Labelled photos from "dataset", an image-classification folder in Anshumaankhare2403/AI-Based-Plant-Disease-Detection-System. The possible labels are: apple apple scab, apple black rot, apple healthy, corn common rust, corn northern leaf blight, corn healthy, grape black rot, grape healthy, potato early blight, potato late blight, potato healthy, tomato early blight, tomato late blight, tomato healthy.

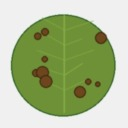
Label: potato early blight

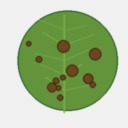
Label: corn northern leaf blight

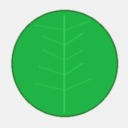
Label: apple healthy

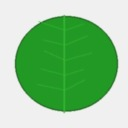
Label: tomato healthy

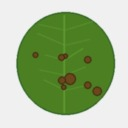
Label: tomato late blight

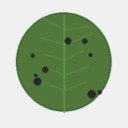
Label: apple apple scab
